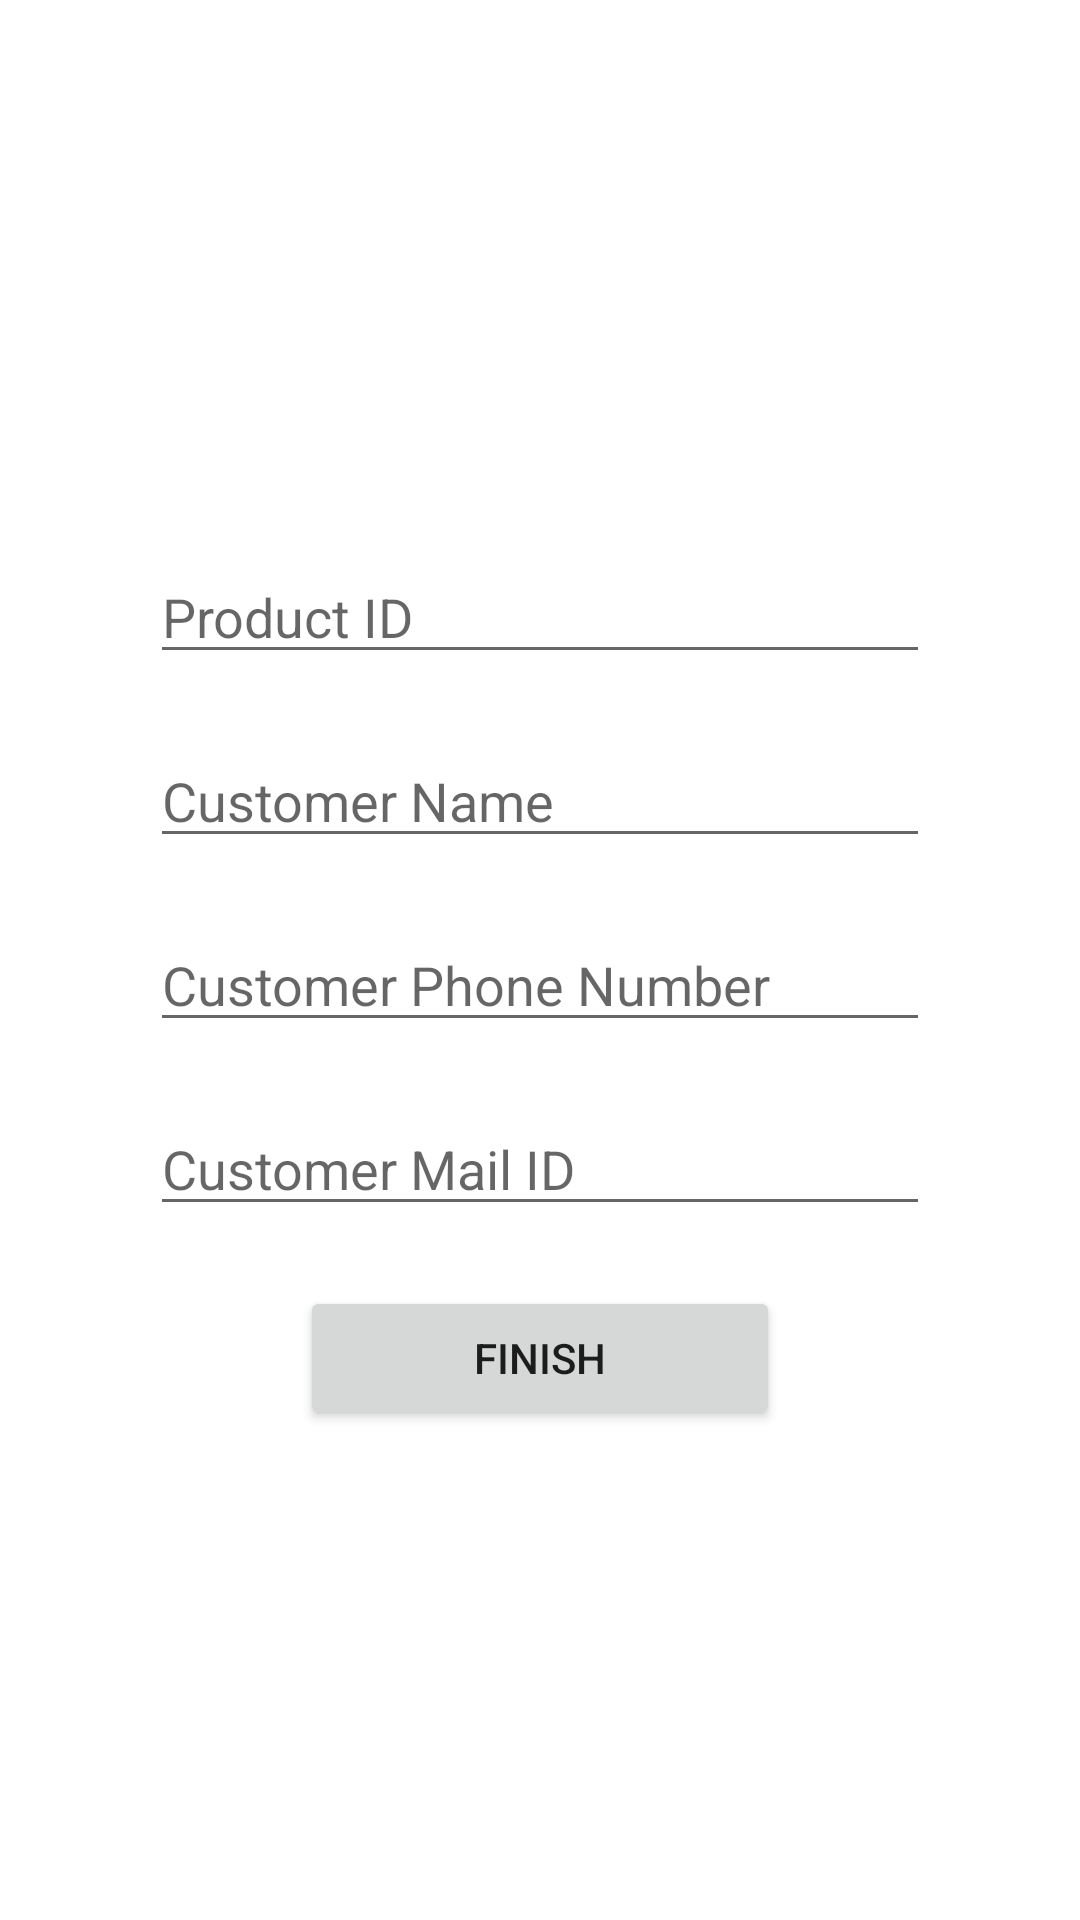

Android layout source for this screen:
<!-- AndroidManifest.xml: application theme Theme.VIT_LockerHub -->
<!-- res/layout/activity_customer_details.xml -->
<?xml version="1.0" encoding="utf-8"?>
<LinearLayout xmlns:android="http://schemas.android.com/apk/res/android"
    xmlns:app="http://schemas.android.com/apk/res-auto"
    xmlns:tools="http://schemas.android.com/tools"
    android:layout_width="match_parent"
    android:layout_height="match_parent"
    tools:context=".customer_details"
    android:gravity="center"
    android:orientation="vertical"
    >
    <com.google.android.material.textfield.TextInputEditText
        android:layout_marginHorizontal="50dp"
        android:id="@+id/productid"
        android:layout_marginTop="20dp"
        android:layout_width="match_parent"
        android:layout_height="wrap_content"
        android:hint="Product ID"
        />
    <com.google.android.material.textfield.TextInputEditText
        android:layout_marginHorizontal="50dp"
        android:layout_marginTop="20dp"
        android:id="@+id/custname"
        android:layout_width="match_parent"
        android:layout_height="wrap_content"
        android:hint="Customer Name"
        />
    <com.google.android.material.textfield.TextInputEditText
        android:layout_marginHorizontal="50dp"
        android:id="@+id/custph"
        android:layout_marginTop="20dp"
        android:layout_width="match_parent"
        android:layout_height="wrap_content"
        android:hint="Customer Phone Number"
        />
    <com.google.android.material.textfield.TextInputEditText
        android:layout_marginHorizontal="50dp"
        android:id="@+id/custmail"
        android:layout_marginTop="20dp"
        android:layout_width="match_parent"
        android:layout_height="wrap_content"
        android:hint="Customer Mail ID"
        />

<Button
    android:layout_marginHorizontal="100dp"
    android:layout_marginTop="20dp"
    android:id="@+id/finish"
    android:text="Finish"
    android:layout_width="match_parent"
    android:layout_height="wrap_content"/>
</LinearLayout>
<!-- resources referenced by this layout -->
<resources>
  <style name="Theme.VIT_LockerHub" parent="Theme.MaterialComponents.DayNight.DarkActionBar">
          
          <item name="colorPrimary">@color/purple_500</item>
          <item name="colorPrimaryVariant">@color/purple_700</item>
          <item name="colorOnPrimary">@color/white</item>
          
          <item name="colorSecondary">@color/teal_200</item>
          <item name="colorSecondaryVariant">@color/teal_700</item>
          <item name="colorOnSecondary">@color/black</item>
          
          <item name="android:statusBarColor">?attr/colorPrimaryVariant</item>
          
      </style>
  <color name="purple_500">#FF6200EE</color>
  <color name="purple_700">#FF3700B3</color>
  <color name="white">#FFFFFFFF</color>
  <color name="teal_200">#FF03DAC5</color>
  <color name="teal_700">#FF018786</color>
  <color name="black">#FF000000</color>
</resources>
